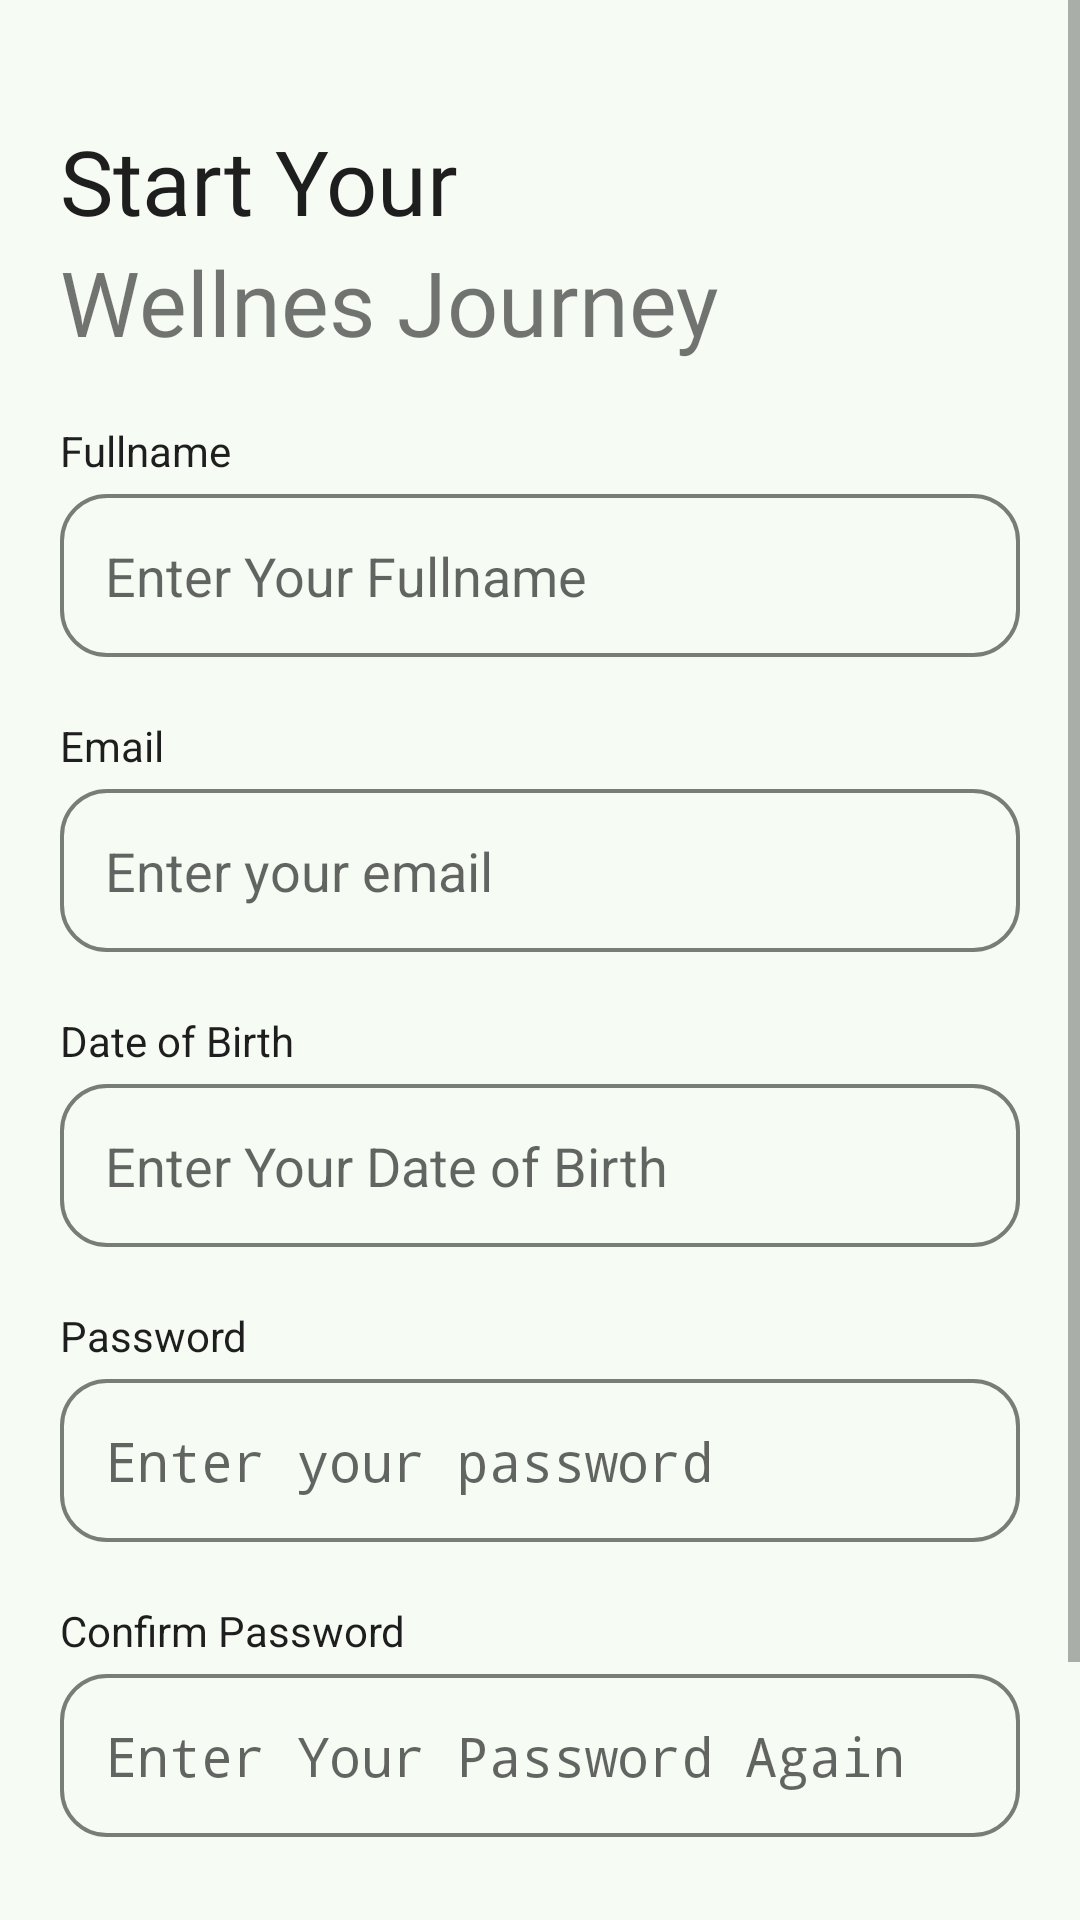

Produce the Android XML layout that renders to this screen, including the resource entries it uses.
<!-- AndroidManifest.xml: application theme Theme.ZHealth -->
<!-- res/layout/activity_register.xml -->
<?xml version="1.0" encoding="utf-8"?>
<ScrollView xmlns:android="http://schemas.android.com/apk/res/android"
    xmlns:app="http://schemas.android.com/apk/res-auto"
    xmlns:tools="http://schemas.android.com/tools"
    android:layout_width="match_parent"
    android:layout_height="match_parent"
    tools:context=".view.LoginActivity">

    <LinearLayout
        android:layout_width="match_parent"
        android:layout_height="wrap_content"
        android:orientation="vertical"
        android:background="@color/backgroundColor"
        android:padding="20dp"
        >
        <TextView
            android:layout_width="wrap_content"
            android:layout_height="wrap_content"
            android:text="@string/start_your"
            android:textColor="@color/black"
            android:textSize="30sp"
            android:layout_marginTop="20dp"
            android:fontFamily="@font/poppinsbold"
            />
        <TextView
            android:layout_width="wrap_content"
            android:layout_height="wrap_content"
            android:text="@string/wellnes_journey"
            android:textSize="30sp"
            android:fontFamily="@font/poppinsbold"/>

        <TextView
            android:layout_width="wrap_content"
            android:layout_height="wrap_content"
            android:text="@string/fullname"
            android:textColor="@color/black"
            android:layout_marginTop="20dp"
            />
        <EditText
            android:layout_width="match_parent"
            android:layout_height="wrap_content"
            android:background="@drawable/input_selector"
            android:layout_marginTop="5dp"
            android:hint="@string/enter_your_fullname"
            android:inputType="text"
            android:id="@+id/et_fullname"
            />

        <TextView
            android:layout_width="wrap_content"
            android:layout_height="wrap_content"
            android:text="@string/email"
            android:textColor="@color/black"
            android:layout_marginTop="20dp"
            />
        <EditText
            android:layout_width="match_parent"
            android:layout_height="wrap_content"
            android:background="@drawable/input_selector"
            android:layout_marginTop="5dp"
            android:hint="@string/enter_your_email"
            android:inputType="textEmailAddress"
            android:id="@+id/et_email"
            />

        <TextView
            android:layout_width="wrap_content"
            android:layout_height="wrap_content"
            android:text="@string/date_of_birth"
            android:textColor="@color/black"
            android:layout_marginTop="20dp"
            />
        <EditText
            android:layout_width="match_parent"
            android:layout_height="wrap_content"
            android:background="@drawable/input_selector"
            android:layout_marginTop="5dp"
            android:hint="@string/enter_your_date_of_birth"
            android:inputType="date"
            android:id="@+id/et_date"
            android:focusable="false"
            android:focusableInTouchMode="true"
            />

        <TextView
            android:layout_width="wrap_content"
            android:layout_height="wrap_content"
            android:text="@string/password"
            android:textColor="@color/black"
            android:layout_marginTop="20dp"
            />
        <EditText
            android:layout_width="match_parent"
            android:layout_height="wrap_content"
            android:background="@drawable/input_selector"
            android:layout_marginTop="5dp"
            android:hint="@string/enter_your_password"
            android:inputType="textPassword"
            android:id="@+id/et_password"
            />

        <TextView
            android:layout_width="wrap_content"
            android:layout_height="wrap_content"
            android:text="@string/confirm_password"
            android:textColor="@color/black"
            android:layout_marginTop="20dp"
            />
        <EditText
            android:layout_width="match_parent"
            android:layout_height="wrap_content"
            android:background="@drawable/input_selector"
            android:layout_marginTop="5dp"
            android:hint="@string/enter_your_password_again"
            android:inputType="textPassword"
            android:id="@+id/et_confirmpassword"
            />

        <Button
            android:layout_width="match_parent"
            android:layout_height="wrap_content"
            android:text="@string/register"
            android:textColor="@color/white"
            android:layout_marginTop="20dp"
            android:id="@+id/btn_register"
            android:background="@drawable/button_background"
            android:stateListAnimator="@null"
            />

        <LinearLayout
            android:layout_width="match_parent"
            android:layout_height="wrap_content"
            android:orientation="horizontal"
            android:layout_marginTop="20dp"
            android:gravity="center">
            <TextView
                android:layout_width="wrap_content"
                android:layout_height="wrap_content"
                android:text="@string/already_have_an_account"
                android:layout_marginStart="20dp"
                android:textColor="@color/black"
                />
            <TextView
                android:layout_width="wrap_content"
                android:layout_height="wrap_content"
                android:text="@string/login"
                android:layout_marginStart="5dp"
                android:textColor="@color/primary"
                android:id="@+id/tv_login"
                />
        </LinearLayout>
    </LinearLayout>






</ScrollView>
<!-- resources referenced by this layout -->
<resources>
  <color name="backgroundColor">#F6FBF4</color>
  <color name="black">#1E1E1E</color>
  <color name="primary">#52BD1D</color>
  <color name="white">#FFFFFFFF</color>
  <!-- drawable button_background (drawable) -->
  <?xml version="1.0" encoding="utf-8"?>
  <selector xmlns:android="http://schemas.android.com/apk/res/android">
      <item android:state_pressed="true" android:drawable="@drawable/button_pressed" />
      <item android:state_enabled="false" android:drawable="@drawable/button_pressed" />
      <item android:drawable="@drawable/button" />
  </selector>
  <!-- drawable input_selector (drawable) -->
  <?xml version="1.0" encoding="utf-8"?>
  <selector xmlns:android="http://schemas.android.com/apk/res/android">
      <item android:state_focused="true" android:drawable="@drawable/input_focus" />
      <item android:drawable="@drawable/input" />
  </selector>
  <string name="already_have_an_account">Already have an account?</string>
  <string name="confirm_password">Confirm Password</string>
  <string name="date_of_birth">Date of Birth</string>
  <string name="email">Email</string>
  <string name="enter_your_date_of_birth">Enter Your Date of Birth</string>
  <string name="enter_your_email">Enter your email</string>
  <string name="enter_your_fullname">Enter Your Fullname</string>
  <string name="enter_your_password">Enter your password</string>
  <string name="enter_your_password_again">Enter Your Password Again</string>
  <string name="fullname">Fullname</string>
  <string name="login">Login</string>
  <string name="password">Password</string>
  <string name="register">Register</string>
  <string name="start_your">Start Your</string>
  <string name="wellnes_journey">Wellnes Journey</string>
  <style name="Theme.ZHealth" parent="Base.Theme.ZHealth" />
  <!-- drawable button_pressed (drawable) -->
  <?xml version="1.0" encoding="utf-8"?>
  <shape xmlns:android="http://schemas.android.com/apk/res/android">
      <solid android:color="@color/primaryHover" />
      <corners android:radius="15dp" />
  </shape>
  <!-- drawable input_focus (drawable) -->
  <?xml version="1.0" encoding="utf-8"?>
  <shape xmlns:android="http://schemas.android.com/apk/res/android">
      <stroke android:width="1.3dp" android:color="@color/primary" />
      <padding android:left="15dp" android:top="15dp" android:right="15dp" android:bottom="15dp" />
      <corners android:radius="15dp" />
  </shape>
  <!-- drawable input (drawable) -->
  <?xml version="1.0" encoding="utf-8"?>
  <shape xmlns:android="http://schemas.android.com/apk/res/android">
      <stroke android:width="1.3dp" android:color="@color/gray" />
      <padding android:left="15dp" android:top="15dp" android:right="15dp" android:bottom="15dp" />
      <corners android:radius="15dp" />
  </shape>
  <style name="Base.Theme.ZHealth" parent="Theme.AppCompat.Light.NoActionBar">
          
          <item name="colorPrimary">@color/primary</item>
          <item name="colorPrimaryDark">@color/primary_dark</item>
  
      </style>
  <color name="primaryHover">#95E66D</color>
  <color name="gray">#777E75</color>
  <color name="primary_dark">#3F8C0D</color>
</resources>
